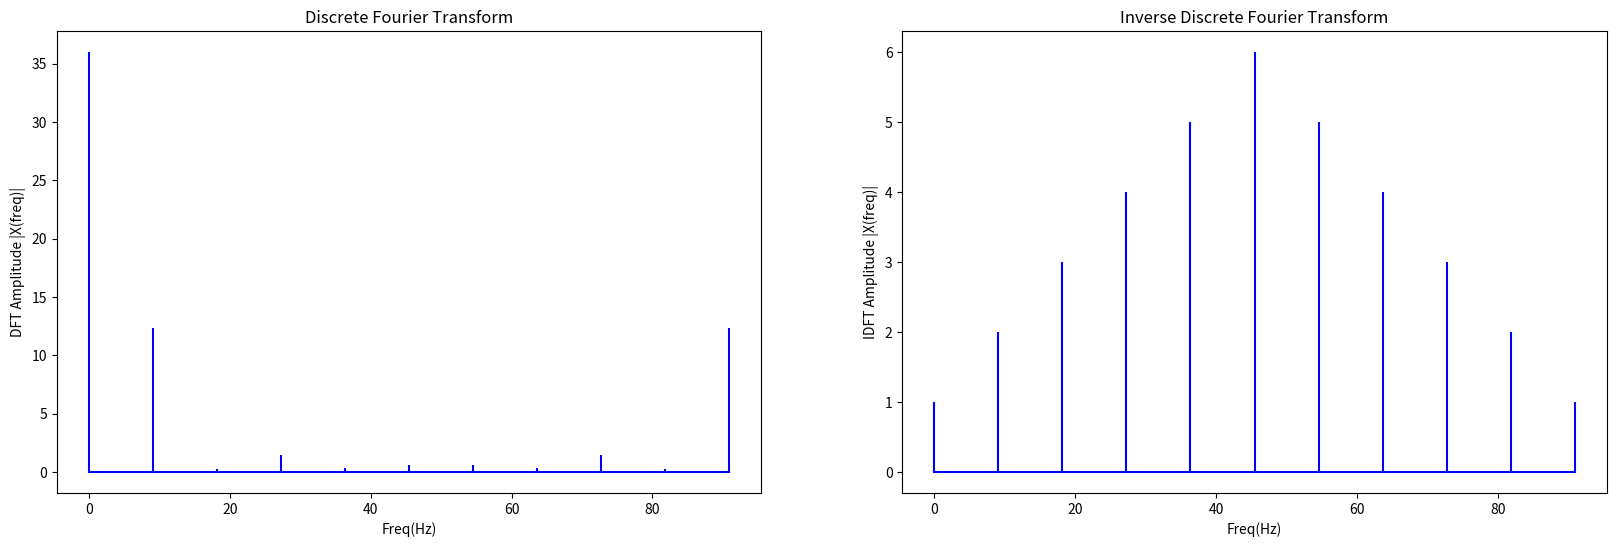

Generate this figure with matplotlib:
import numpy as np
import matplotlib.pyplot as plot

def DFT(x):
    N = len(x)
    X = np.zeros((N,),dtype=np.complex128)
    for m in range(0,N):
        for n in range(0,N):
            X[m] += x[n]*np.exp(-np.pi*2j*m*n/N)
    return X

def IDFT(x):
    N = len(x)
    X = np.zeros((N,),dtype=np.complex128)
    for m in range(0,N):
        for n in range(0,N):
            X[m] += x[n]*np.exp(np.pi*2j*m*n/N)
    return X/N

x=[1,2,3,4,5,6,5,4,3,2,1]
sr=100
N=len(x)
n=np.arange(N)
T=N/sr
freq=n/T

X=DFT(x)
plot.figure(figsize=(20,6))

# DFT
plot.subplot(121)
plot.stem(freq,abs(X),'b',markerfmt=" ",basefmt="-b")
plot.ylabel("DFT Amplitude |X(freq)|")
plot.xlabel("Freq(Hz)")
plot.title("Discrete Fourier Transform")

# IDFT
plot.subplot(122)
plot.stem(freq,abs(IDFT(X)),'b',markerfmt=" ",basefmt="-b")
plot.ylabel("IDFT Amplitude |X(freq)|")
plot.xlabel("Freq(Hz)")
plot.title("Inverse Discrete Fourier Transform")
plot.show()

